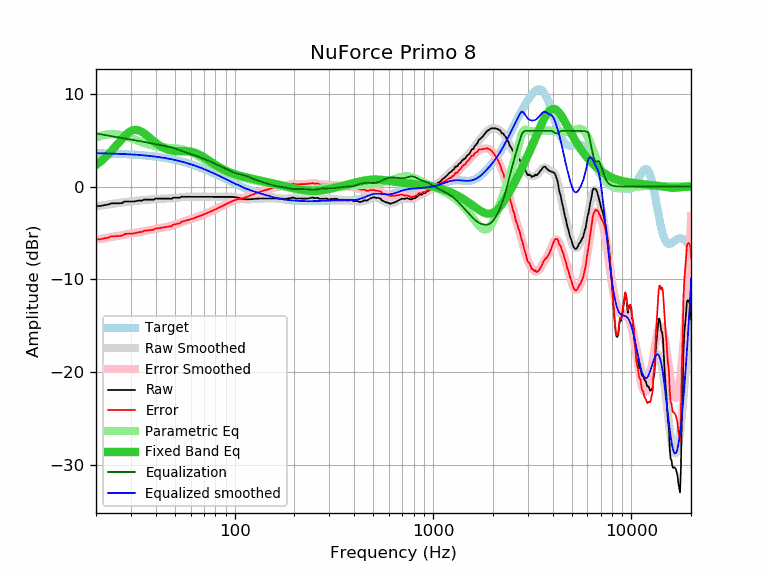

The data file committed next to this chart (first rows):
frequency, raw, error, smoothed, error_smoothed, equalization, parametric_eq, equalized_raw, equalized_smoothed, target
20, -2.10, -5.69, -2.12, -5.72, 5.72, 2.32, 3.62, 3.59, 3.59
21, -2.09, -5.67, -2.05, -5.64, 5.64, 2.66, 3.55, 3.58, 3.58
22, -2.00, -5.58, -1.99, -5.56, 5.56, 3.04, 3.56, 3.57, 3.57
23, -1.94, -5.50, -1.93, -5.49, 5.49, 3.44, 3.55, 3.56, 3.56
24, -1.80, -5.35, -1.87, -5.42, 5.42, 3.86, 3.62, 3.55, 3.55
25, -1.80, -5.34, -1.81, -5.35, 5.35, 4.30, 3.55, 3.54, 3.54
26, -1.80, -5.33, -1.76, -5.29, 5.29, 4.73, 3.49, 3.53, 3.53
27, -1.78, -5.29, -1.72, -5.23, 5.23, 5.13, 3.45, 3.51, 3.51
28, -1.60, -5.10, -1.67, -5.17, 5.17, 5.49, 3.57, 3.50, 3.50
29, -1.60, -5.08, -1.64, -5.12, 5.12, 5.78, 3.51, 3.48, 3.48
30, -1.60, -5.06, -1.60, -5.06, 5.06, 5.98, 3.46, 3.46, 3.46
31, -1.60, -5.05, -1.57, -5.01, 5.01, 6.09, 3.41, 3.44, 3.44
32, -1.55, -4.98, -1.54, -4.96, 4.96, 6.10, 3.41, 3.42, 3.42
33, -1.50, -4.90, -1.51, -4.91, 4.91, 6.04, 3.41, 3.40, 3.40
34, -1.51, -4.89, -1.48, -4.86, 4.86, 5.90, 3.35, 3.38, 3.38
35, -1.40, -4.76, -1.45, -4.81, 4.81, 5.72, 3.40, 3.36, 3.36
36, -1.40, -4.73, -1.42, -4.75, 4.75, 5.52, 3.35, 3.33, 3.33
37, -1.40, -4.71, -1.40, -4.70, 4.70, 5.31, 3.30, 3.31, 3.31
38, -1.40, -4.68, -1.37, -4.65, 4.65, 5.10, 3.25, 3.28, 3.28
39, -1.40, -4.65, -1.35, -4.60, 4.60, 4.90, 3.20, 3.25, 3.25
40, -1.28, -4.50, -1.34, -4.56, 4.56, 4.71, 3.28, 3.22, 3.22
41, -1.30, -4.49, -1.32, -4.52, 4.52, 4.54, 3.21, 3.19, 3.19
42, -1.30, -4.46, -1.31, -4.47, 4.47, 4.39, 3.17, 3.16, 3.16
43, -1.30, -4.43, -1.31, -4.43, 4.43, 4.27, 3.13, 3.13, 3.13
44, -1.30, -4.40, -1.30, -4.40, 4.40, 4.16, 3.09, 3.09, 3.09
45, -1.30, -4.36, -1.30, -4.36, 4.36, 4.06, 3.05, 3.06, 3.06
46, -1.30, -4.32, -1.29, -4.31, 4.31, 3.99, 3.01, 3.02, 3.02
47, -1.30, -4.29, -1.28, -4.26, 4.26, 3.93, 2.96, 2.99, 2.99
48, -1.32, -4.27, -1.26, -4.21, 4.21, 3.89, 2.89, 2.95, 2.95
49, -1.20, -4.11, -1.25, -4.15, 4.15, 3.85, 2.95, 2.91, 2.91
50, -1.20, -4.07, -1.22, -4.09, 4.09, 3.83, 2.89, 2.87, 2.87
51, -1.20, -4.03, -1.20, -4.03, 4.03, 3.82, 2.83, 2.82, 2.82
52, -1.20, -3.98, -1.18, -3.96, 3.96, 3.81, 2.76, 2.78, 2.78
53, -1.20, -3.94, -1.16, -3.89, 3.89, 3.81, 2.69, 2.74, 2.74
54, -1.08, -3.77, -1.14, -3.83, 3.83, 3.81, 2.75, 2.69, 2.69
55, -1.10, -3.75, -1.12, -3.77, 3.77, 3.81, 2.67, 2.65, 2.65
56, -1.10, -3.70, -1.11, -3.71, 3.71, 3.80, 2.61, 2.60, 2.60
57, -1.10, -3.66, -1.10, -3.66, 3.66, 3.80, 2.55, 2.55, 2.55
58, -1.10, -3.61, -1.10, -3.60, 3.60, 3.79, 2.50, 2.51, 2.51
59, -1.10, -3.56, -1.10, -3.55, 3.55, 3.77, 2.45, 2.46, 2.46
60, -1.10, -3.51, -1.10, -3.51, 3.51, 3.75, 2.40, 2.41, 2.41
61, -1.10, -3.46, -1.10, -3.46, 3.46, 3.72, 2.36, 2.36, 2.36
62, -1.10, -3.41, -1.10, -3.41, 3.41, 3.68, 2.31, 2.31, 2.31
63, -1.10, -3.36, -1.10, -3.36, 3.36, 3.64, 2.26, 2.26, 2.26
64, -1.10, -3.31, -1.10, -3.31, 3.31, 3.59, 2.21, 2.21, 2.21
65, -1.10, -3.25, -1.10, -3.25, 3.25, 3.53, 2.15, 2.15, 2.15
66, -1.10, -3.20, -1.10, -3.20, 3.20, 3.46, 2.10, 2.10, 2.10
67, -1.10, -3.15, -1.10, -3.15, 3.15, 3.39, 2.05, 2.05, 2.05
68, -1.10, -3.10, -1.10, -3.10, 3.10, 3.32, 1.99, 1.99, 1.99
69, -1.10, -3.04, -1.10, -3.04, 3.04, 3.24, 1.94, 1.94, 1.94
70, -1.10, -2.99, -1.10, -2.99, 2.99, 3.15, 1.89, 1.89, 1.89
71, -1.10, -2.93, -1.10, -2.93, 2.93, 3.07, 1.83, 1.83, 1.83
72, -1.10, -2.88, -1.10, -2.88, 2.88, 2.99, 1.78, 1.78, 1.78
73, -1.10, -2.83, -1.10, -2.83, 2.83, 2.90, 1.73, 1.73, 1.73
74, -1.10, -2.77, -1.10, -2.77, 2.77, 2.82, 1.67, 1.67, 1.67
75, -1.10, -2.72, -1.10, -2.72, 2.72, 2.73, 1.62, 1.62, 1.62
76, -1.10, -2.66, -1.10, -2.66, 2.66, 2.65, 1.56, 1.56, 1.56
77, -1.10, -2.61, -1.10, -2.61, 2.61, 2.57, 1.51, 1.51, 1.51
78, -1.10, -2.55, -1.10, -2.56, 2.56, 2.49, 1.45, 1.45, 1.45
79, -1.10, -2.50, -1.10, -2.50, 2.50, 2.41, 1.40, 1.40, 1.40
... 553 more rows
